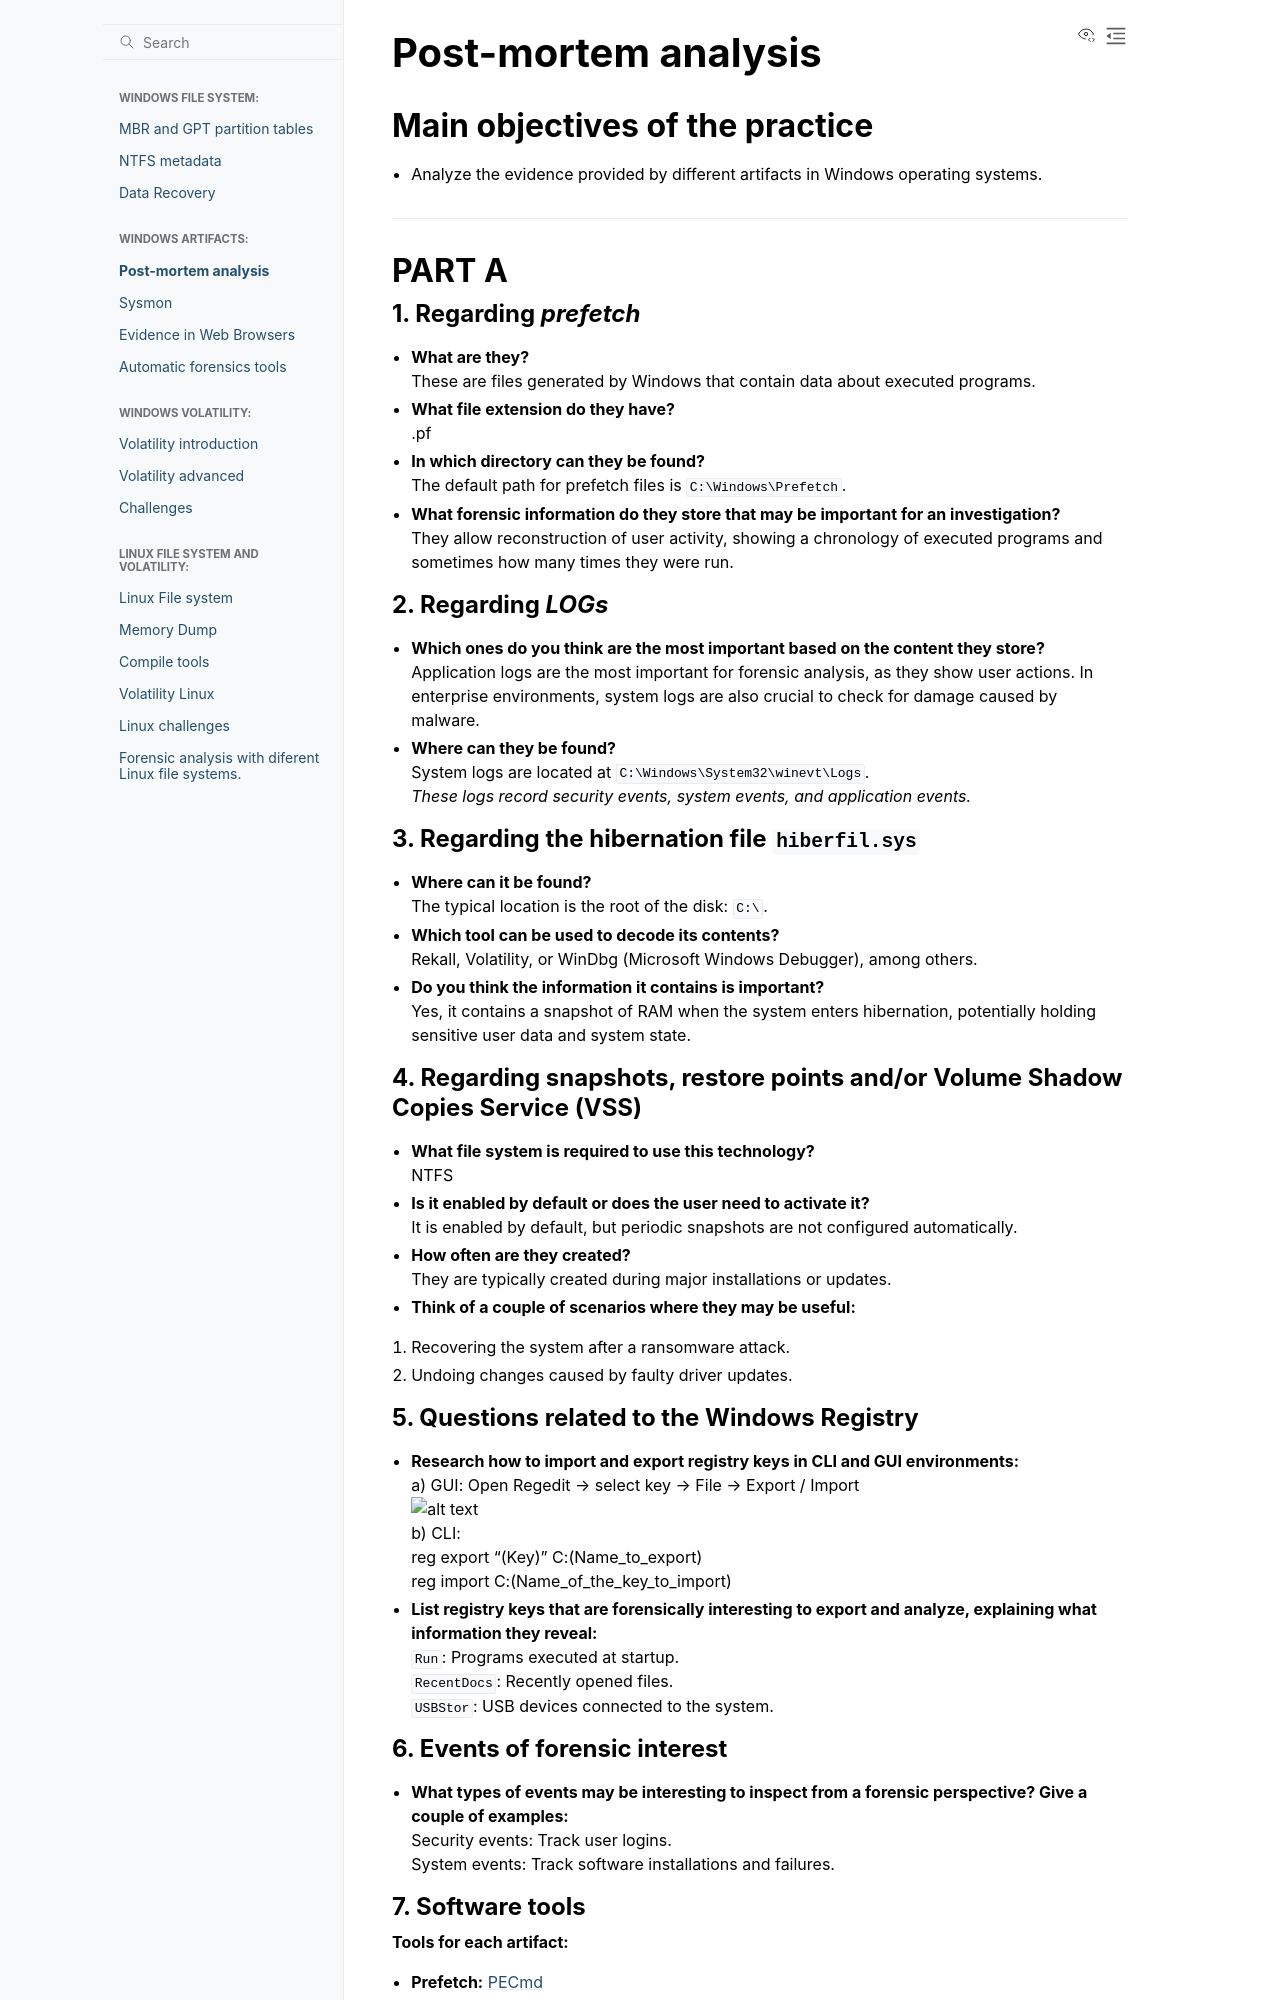

repository: PumukyDev/digital-forensics-notes · page: windows-artifacts/exercise1/post-mortem-analysis.html · generator: sphinx

# Post-mortem analysis

## Main objectives of the practice
- Analyze the evidence provided by different artifacts in Windows operating systems.

---

## PART A

### 1. Regarding *prefetch*

- **What are they?**  
These are files generated by Windows that contain data about executed programs.

- **What file extension do they have?**  
.pf

- **In which directory can they be found?**  
The default path for prefetch files is `C:\Windows\Prefetch`.

- **What forensic information do they store that may be important for an investigation?**  
They allow reconstruction of user activity, showing a chronology of executed programs and sometimes how many times they were run.

### 2. Regarding *LOGs*

- **Which ones do you think are the most important based on the content they store?**  
Application logs are the most important for forensic analysis, as they show user actions. In enterprise environments, system logs are also crucial to check for damage caused by malware.

- **Where can they be found?**  
System logs are located at `C:\Windows\System32\winevt\Logs`.  
*These logs record security events, system events, and application events.*
